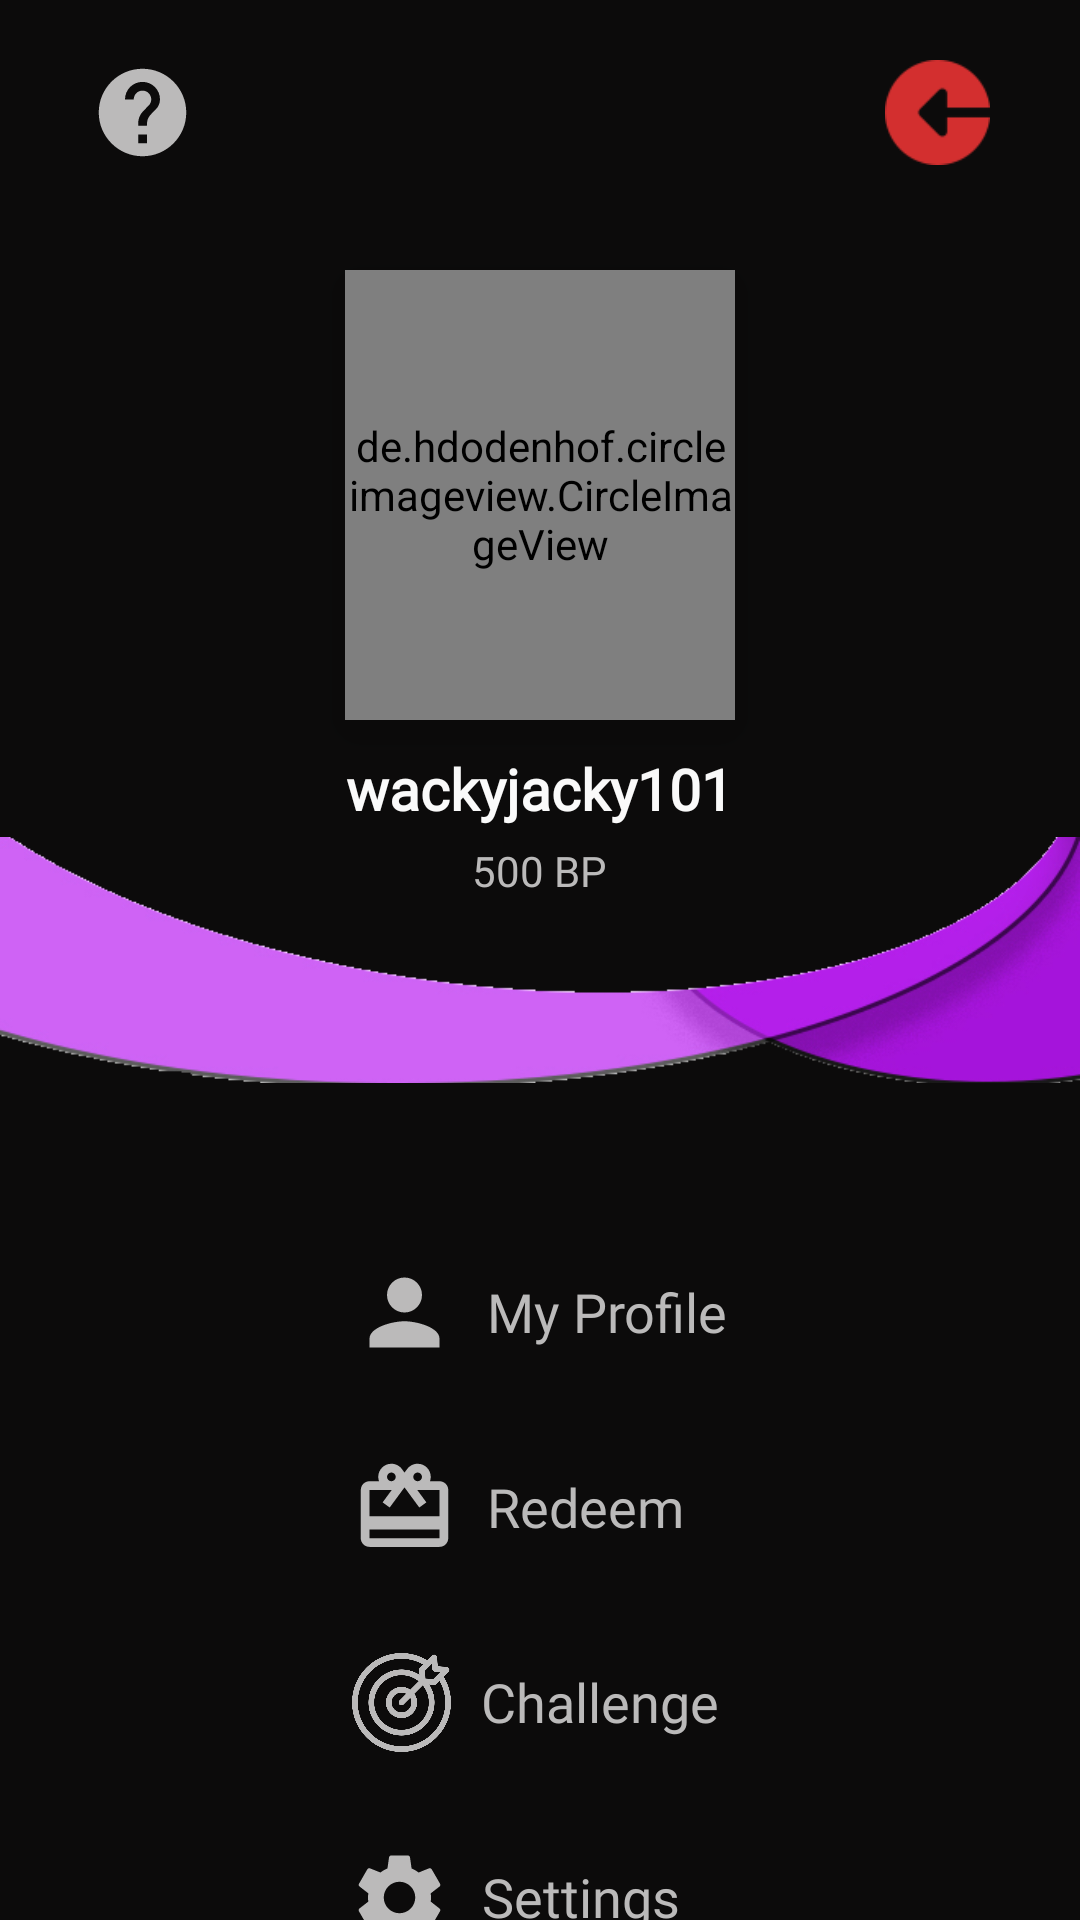

Layout XML and referenced resources for this Android screen:
<!-- AndroidManifest.xml: application theme AppTheme -->
<!-- res/layout/fragment_profile.xml -->
<?xml version="1.0" encoding="utf-8"?>
<FrameLayout
    xmlns:android="http://schemas.android.com/apk/res/android"
    xmlns:tools="http://schemas.android.com/tools"
    android:layout_width="match_parent"
    android:layout_height="match_parent"
    xmlns:app="http://schemas.android.com/apk/res-auto"
    tools:context=".fragments.Profile"
    android:background="@color/colorBg">

    <RelativeLayout
        android:layout_width="match_parent"
        android:paddingTop="20dp"
        android:layout_height="match_parent">

        <ImageView
            android:layout_width="35dp"
            android:layout_height="35dp"
            android:clickable="true"
            android:elevation="10dp"
            android:layout_marginLeft="30dp"
            android:layout_alignParentLeft="true"
            android:src="@drawable/ic_baseline_help_24"
            />

        <ImageView
            android:id="@+id/img_profile_logout"
            android:layout_width="35dp"
            android:layout_height="35dp"
            android:layout_alignParentEnd="true"
            android:layout_marginRight="30dp"
            android:clickable="true"
            android:elevation="10dp"
            android:src="@drawable/logout" />

        <de.hdodenhof.circleimageview.CircleImageView
            android:id="@+id/img_profile_Image"
            android:layout_width="130dp"
            android:layout_height="150dp"
            android:elevation="10dp"
            android:layout_marginTop="70dp"
            android:layout_centerHorizontal="true"
            android:src="@drawable/profile_picture" />

        <TextView
            android:id="@+id/tv_profile_username"
            android:layout_width="wrap_content"
            android:layout_height="wrap_content"
            android:layout_below="@id/img_profile_Image"
            android:layout_centerHorizontal="true"
            android:layout_marginTop="10dp"
            android:fontFamily="@font/oswald"
            android:textSize="19sp"
            android:text="wackyjacky101"
            android:textStyle="bold"
            android:textColor="@color/colorWhiteHeading" />

        <TextView
            android:id="@+id/tv_profile_game_points"
            android:layout_width="wrap_content"
            android:layout_height="wrap_content"
            android:text="500 BP"
            android:fontFamily="@font/oswald"
            android:textColor="@color/colorWhiteSub"
            android:layout_marginTop="5dp"
            android:layout_below="@id/tv_profile_username"
            android:layout_centerHorizontal="true"/>


        <LinearLayout
            android:layout_width="match_parent"
            android:layout_height="wrap_content"
            android:layout_below="@id/tv_profile_game_points"
            android:orientation="vertical"
            android:layout_marginTop="-30dp"
            >
            <ImageView
                android:layout_width="match_parent"
                android:layout_height="100dp"
                android:src="@drawable/profilewavy"/>

            <LinearLayout
                android:layout_width="wrap_content"
                android:layout_height="wrap_content"
                android:orientation="vertical"
                android:layout_gravity="center_horizontal"
                android:layout_marginTop="30dp">

                <LinearLayout
                    android:layout_width="wrap_content"
                    android:layout_height="wrap_content"
                    android:orientation="horizontal"
                    android:layout_marginTop="20dp">

                    <ImageView
                        android:id="@+id/img_profile_myprofile"
                        android:layout_width="35dp"
                        android:layout_height="35dp"
                        android:src="@drawable/ic_baseline_person_profile_24"
                        />

                    <TextView
                        android:id="@+id/tv_profile_myprofile"
                        android:layout_width="wrap_content"
                        android:layout_height="wrap_content"
                        android:textColor="@color/colorWhiteSub"
                        android:layout_marginTop="5dp"
                        android:textSize="18sp"
                        android:fontFamily="@font/oswald"
                        android:layout_marginLeft="10dp"
                        android:text="My Profile"/>

                </LinearLayout>

                <LinearLayout
                    android:layout_width="wrap_content"
                    android:layout_height="wrap_content"
                    android:orientation="horizontal"
                    android:layout_marginTop="30dp">

                    <ImageView
                        android:id="@+id/imp_profile_redeem_cash"
                        android:layout_width="35dp"
                        android:layout_height="35dp"
                        android:src="@drawable/ic_baseline_redeem_24"/>

                    <TextView
                        android:id="@+id/tv_profile_redeem_cash"
                        android:layout_width="wrap_content"
                        android:layout_height="wrap_content"
                        android:textColor="@color/colorWhiteSub"
                        android:layout_marginTop="5dp"
                        android:textSize="18sp"
                        android:fontFamily="@font/oswald"
                        android:layout_marginLeft="10dp"
                        android:text="Redeem"/>

                </LinearLayout>


                <LinearLayout
                    android:layout_width="wrap_content"
                    android:layout_height="wrap_content"
                    android:orientation="horizontal"
                    android:layout_marginTop="30dp">

                    <ImageView
                        android:id="@+id/img_profile_challenge"
                        android:layout_width="33dp"
                        android:layout_height="35dp"
                        android:src="@drawable/targets" />

                    <TextView
                        android:id="@+id/tv_profile_challenge"
                        android:layout_width="wrap_content"
                        android:layout_height="wrap_content"
                        android:textColor="@color/colorWhiteSub"
                        android:layout_marginTop="5dp"
                        android:textSize="18sp"
                        android:fontFamily="@font/oswald"
                        android:layout_marginLeft="10dp"
                        android:text="Challenge"/>

                </LinearLayout>

                <LinearLayout
                    android:layout_width="wrap_content"
                    android:layout_height="wrap_content"
                    android:orientation="horizontal"
                    android:layout_marginLeft="-2dp"
                    android:layout_marginTop="30dp">

                    <ImageView
                        android:layout_width="35dp"
                        android:layout_height="35dp"
                        android:src="@drawable/ic_baseline_settings_24"/>

                    <TextView
                        android:id="@+id/tv_profile_settings"
                        android:layout_width="wrap_content"
                        android:layout_height="wrap_content"
                        android:textColor="@color/colorWhiteSub"
                        android:layout_marginTop="5dp"
                        android:textSize="18sp"
                        android:fontFamily="@font/oswald"
                        android:layout_marginLeft="10dp"
                        android:text="Settings"/>

                </LinearLayout>

            </LinearLayout>

        </LinearLayout>



























    </RelativeLayout>

</FrameLayout>
<!-- resources referenced by this layout -->
<resources>
  <color name="colorBg">#0C0B0B</color>
  <color name="colorBlack">#000000</color>
  <color name="colorWhiteHeading">#fafafa</color>
  <color name="colorWhiteSub">#BBBABA</color>
  <!-- drawable ic_baseline_help_24 (drawable) -->
  <vector xmlns:android="http://schemas.android.com/apk/res/android"
      android:width="24dp"
      android:height="24dp"
      android:viewportWidth="24"
      android:viewportHeight="24"
      android:tint="@color/colorWhiteSub">
    <path
        android:fillColor="@android:color/white"
        android:pathData="M12,2C6.48,2 2,6.48 2,12s4.48,10 10,10 10,-4.48 10,-10S17.52,2 12,2zM13,19h-2v-2h2v2zM15.07,11.25l-0.9,0.92C13.45,12.9 13,13.5 13,15h-2v-0.5c0,-1.1 0.45,-2.1 1.17,-2.83l1.24,-1.26c0.37,-0.36 0.59,-0.86 0.59,-1.41 0,-1.1 -0.9,-2 -2,-2s-2,0.9 -2,2L8,9c0,-2.21 1.79,-4 4,-4s4,1.79 4,4c0,0.88 -0.36,1.68 -0.93,2.25z"/>
  </vector>
  <!-- drawable ic_baseline_person_profile_24 (drawable) -->
  <vector xmlns:android="http://schemas.android.com/apk/res/android"
      android:width="24dp"
      android:height="24dp"
      android:viewportWidth="24"
      android:viewportHeight="24"
      android:tint="@color/colorWhiteSub">
    <path
        android:fillColor="@android:color/white"
        android:pathData="M12,12c2.21,0 4,-1.79 4,-4s-1.79,-4 -4,-4 -4,1.79 -4,4 1.79,4 4,4zM12,14c-2.67,0 -8,1.34 -8,4v2h16v-2c0,-2.66 -5.33,-4 -8,-4z"/>
  </vector>
  <!-- drawable ic_baseline_redeem_24 (drawable) -->
  <vector xmlns:android="http://schemas.android.com/apk/res/android"
      android:width="24dp"
      android:height="24dp"
      android:viewportWidth="24"
      android:viewportHeight="24"
      android:tint="@color/colorWhiteSub">
    <path
        android:fillColor="@android:color/white"
        android:pathData="M20,6h-2.18c0.11,-0.31 0.18,-0.65 0.18,-1 0,-1.66 -1.34,-3 -3,-3 -1.05,0 -1.96,0.54 -2.5,1.35l-0.5,0.67 -0.5,-0.68C10.96,2.54 10.05,2 9,2 7.34,2 6,3.34 6,5c0,0.35 0.07,0.69 0.18,1L4,6c-1.11,0 -1.99,0.89 -1.99,2L2,19c0,1.11 0.89,2 2,2h16c1.11,0 2,-0.89 2,-2L22,8c0,-1.11 -0.89,-2 -2,-2zM15,4c0.55,0 1,0.45 1,1s-0.45,1 -1,1 -1,-0.45 -1,-1 0.45,-1 1,-1zM9,4c0.55,0 1,0.45 1,1s-0.45,1 -1,1 -1,-0.45 -1,-1 0.45,-1 1,-1zM20,19L4,19v-2h16v2zM20,14L4,14L4,8h5.08L7,10.83 8.62,12 11,8.76l1,-1.36 1,1.36L15.38,12 17,10.83 14.92,8L20,8v6z"/>
  </vector>
  <!-- drawable ic_baseline_settings_24 (drawable) -->
  <vector xmlns:android="http://schemas.android.com/apk/res/android"
      android:width="24dp"
      android:height="24dp"
      android:viewportWidth="24"
      android:viewportHeight="24"
      android:tint="@color/colorWhiteSub">
    <path
        android:fillColor="@android:color/white"
        android:pathData="M19.14,12.94c0.04,-0.3 0.06,-0.61 0.06,-0.94c0,-0.32 -0.02,-0.64 -0.07,-0.94l2.03,-1.58c0.18,-0.14 0.23,-0.41 0.12,-0.61l-1.92,-3.32c-0.12,-0.22 -0.37,-0.29 -0.59,-0.22l-2.39,0.96c-0.5,-0.38 -1.03,-0.7 -1.62,-0.94L14.4,2.81c-0.04,-0.24 -0.24,-0.41 -0.48,-0.41h-3.84c-0.24,0 -0.43,0.17 -0.47,0.41L9.25,5.35C8.66,5.59 8.12,5.92 7.63,6.29L5.24,5.33c-0.22,-0.08 -0.47,0 -0.59,0.22L2.74,8.87C2.62,9.08 2.66,9.34 2.86,9.48l2.03,1.58C4.84,11.36 4.8,11.69 4.8,12s0.02,0.64 0.07,0.94l-2.03,1.58c-0.18,0.14 -0.23,0.41 -0.12,0.61l1.92,3.32c0.12,0.22 0.37,0.29 0.59,0.22l2.39,-0.96c0.5,0.38 1.03,0.7 1.62,0.94l0.36,2.54c0.05,0.24 0.24,0.41 0.48,0.41h3.84c0.24,0 0.44,-0.17 0.47,-0.41l0.36,-2.54c0.59,-0.24 1.13,-0.56 1.62,-0.94l2.39,0.96c0.22,0.08 0.47,0 0.59,-0.22l1.92,-3.32c0.12,-0.22 0.07,-0.47 -0.12,-0.61L19.14,12.94zM12,15.6c-1.98,0 -3.6,-1.62 -3.6,-3.6s1.62,-3.6 3.6,-3.6s3.6,1.62 3.6,3.6S13.98,15.6 12,15.6z"/>
  </vector>
  <!-- drawable logout: png bitmap (drawable, 17943 bytes) -->
  <style name="AppTheme" parent="Theme.AppCompat.DayNight.NoActionBar">
          
          <item name="colorPrimary">@color/colorPrimary</item>
          <item name="colorPrimaryDark">@color/colorBlack</item>
          <item name="colorAccent">@color/colorAccent</item>
      </style>
  <color name="colorPrimary">#fafafa</color>
  <color name="colorAccent">#03DAC5</color>
</resources>
